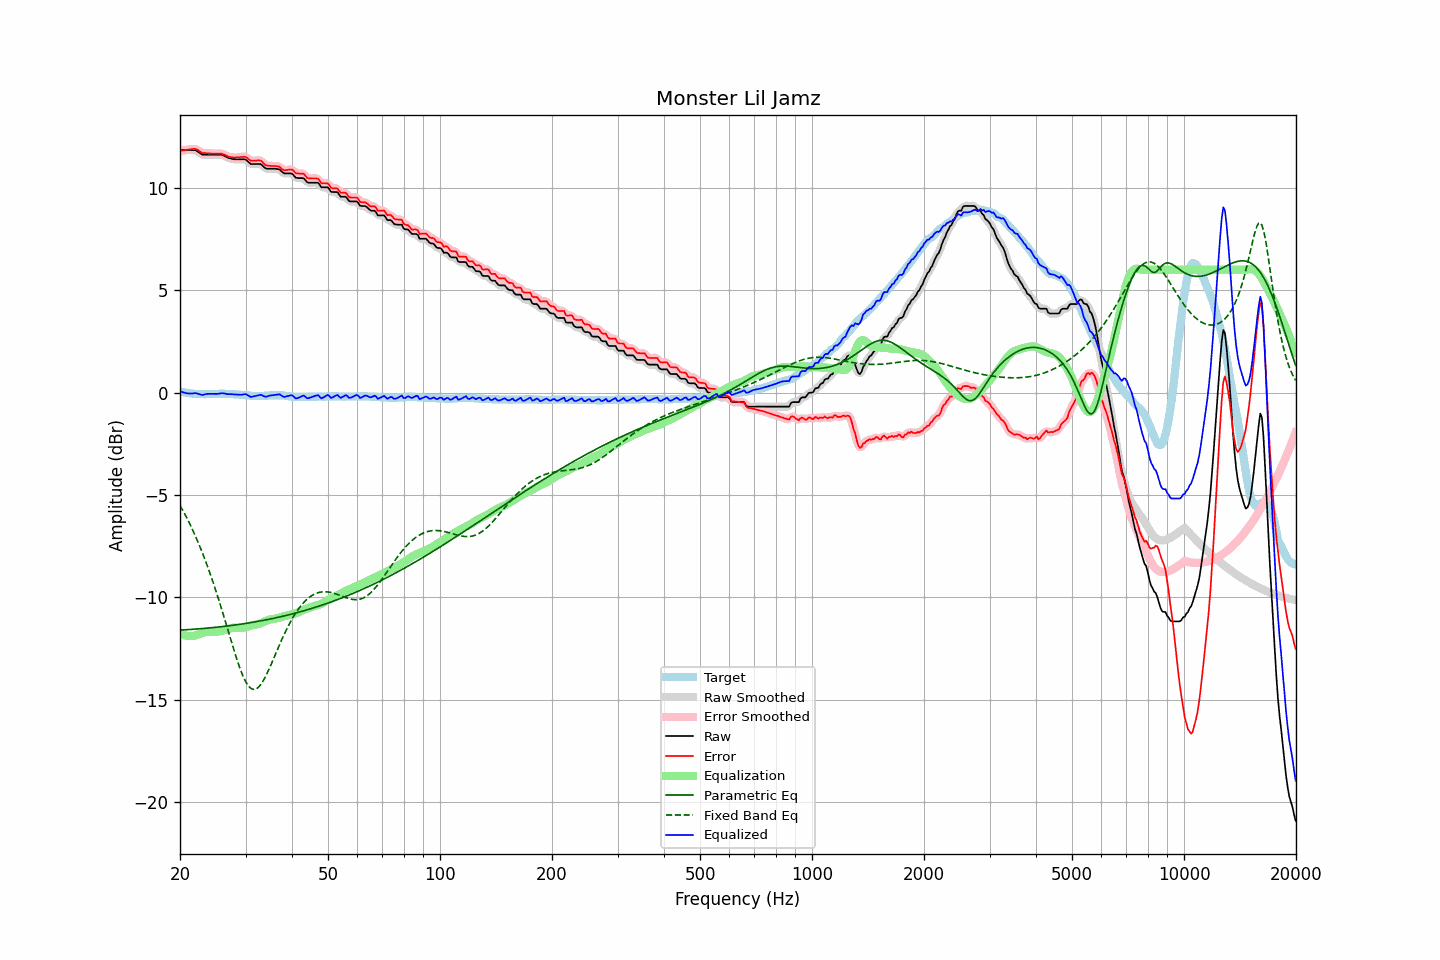

Data behind this chart, as committed beside it:
frequency, raw, error, smoothed, error_smoothed, equalization, parametric_eq, fixed_band_eq, equalized_raw, equalized_smoothed, target
20.00, 11.84, 11.80, 11.84, 11.80, -11.77, -11.60, -5.51, 0.07, 0.07, 0.05
20.20, 11.84, 11.82, 11.84, 11.81, -11.81, -11.60, -5.65, 0.04, 0.04, 0.03
20.40, 11.84, 11.83, 11.84, 11.83, -11.83, -11.59, -5.79, 0.01, 0.01, 0.02
20.61, 11.84, 11.84, 11.84, 11.84, -11.86, -11.59, -5.94, -0.01, -0.01, 0.01
20.81, 11.84, 11.86, 11.84, 11.85, -11.88, -11.58, -6.09, -0.03, -0.03, -0.01
21.02, 11.84, 11.87, 11.84, 11.87, -11.89, -11.58, -6.24, -0.04, -0.04, -0.02
21.23, 11.84, 11.88, 11.84, 11.88, -11.89, -11.57, -6.40, -0.05, -0.05, -0.03
21.44, 11.84, 11.89, 11.85, 11.89, -11.89, -11.57, -6.57, -0.05, -0.05, -0.04
21.66, 11.84, 11.90, 11.85, 11.90, -11.89, -11.56, -6.73, -0.04, -0.04, -0.05
21.87, 11.84, 11.91, 11.84, 11.90, -11.87, -11.56, -6.91, -0.03, -0.03, -0.06
22.09, 11.82, 11.89, 11.82, 11.88, -11.85, -11.55, -7.08, -0.03, -0.04, -0.06
22.31, 11.77, 11.85, 11.78, 11.85, -11.83, -11.55, -7.26, -0.05, -0.05, -0.07
22.54, 11.72, 11.80, 11.72, 11.79, -11.80, -11.54, -7.45, -0.07, -0.08, -0.07
22.76, 11.66, 11.75, 11.66, 11.74, -11.77, -11.53, -7.64, -0.10, -0.10, -0.08
22.99, 11.61, 11.69, 11.63, 11.71, -11.74, -11.53, -7.84, -0.12, -0.11, -0.07
23.22, 11.61, 11.70, 11.61, 11.69, -11.71, -11.52, -8.04, -0.10, -0.10, -0.08
23.45, 11.61, 11.70, 11.61, 11.69, -11.69, -11.51, -8.25, -0.08, -0.08, -0.08
23.69, 11.61, 11.69, 11.61, 11.69, -11.68, -11.51, -8.46, -0.07, -0.07, -0.07
23.92, 11.61, 11.69, 11.61, 11.68, -11.67, -11.50, -8.68, -0.06, -0.06, -0.07
24.16, 11.61, 11.68, 11.61, 11.68, -11.68, -11.49, -8.90, -0.06, -0.06, -0.06
24.40, 11.61, 11.68, 11.61, 11.68, -11.68, -11.48, -9.13, -0.06, -0.06, -0.06
24.65, 11.61, 11.68, 11.61, 11.68, -11.68, -11.48, -9.37, -0.07, -0.07, -0.06
24.89, 11.61, 11.68, 11.61, 11.68, -11.68, -11.47, -9.60, -0.07, -0.07, -0.06
25.14, 11.61, 11.68, 11.61, 11.68, -11.68, -11.46, -9.85, -0.06, -0.06, -0.06
25.39, 11.61, 11.68, 11.62, 11.68, -11.67, -11.45, -10.10, -0.06, -0.05, -0.06
25.65, 11.61, 11.67, 11.62, 11.67, -11.66, -11.44, -10.35, -0.05, -0.04, -0.05
25.91, 11.61, 11.67, 11.61, 11.66, -11.64, -11.43, -10.60, -0.03, -0.04, -0.05
26.16, 11.58, 11.64, 11.58, 11.64, -11.62, -11.42, -10.86, -0.04, -0.04, -0.05
26.43, 11.54, 11.61, 11.55, 11.60, -11.60, -11.42, -11.12, -0.05, -0.05, -0.06
26.69, 11.50, 11.57, 11.50, 11.56, -11.57, -11.41, -11.39, -0.07, -0.07, -0.06
26.96, 11.46, 11.53, 11.47, 11.53, -11.54, -11.40, -11.65, -0.08, -0.07, -0.06
27.23, 11.44, 11.51, 11.44, 11.51, -11.52, -11.39, -11.92, -0.08, -0.08, -0.06
27.50, 11.42, 11.50, 11.42, 11.49, -11.50, -11.38, -12.18, -0.08, -0.08, -0.07
27.77, 11.40, 11.49, 11.41, 11.49, -11.49, -11.37, -12.44, -0.09, -0.08, -0.08
28.05, 11.39, 11.48, 11.40, 11.48, -11.49, -11.36, -12.69, -0.09, -0.09, -0.08
28.33, 11.39, 11.49, 11.39, 11.48, -11.49, -11.34, -12.94, -0.10, -0.10, -0.09
28.62, 11.39, 11.49, 11.39, 11.49, -11.50, -11.33, -13.18, -0.10, -0.10, -0.09
28.90, 11.39, 11.50, 11.39, 11.50, -11.50, -11.32, -13.41, -0.11, -0.11, -0.10
29.19, 11.39, 11.51, 11.40, 11.50, -11.50, -11.31, -13.62, -0.11, -0.11, -0.11
29.48, 11.39, 11.51, 11.40, 11.52, -11.49, -11.30, -13.81, -0.10, -0.09, -0.11
29.78, 11.39, 11.52, 11.39, 11.51, -11.48, -11.29, -13.99, -0.08, -0.08, -0.12
30.08, 11.37, 11.51, 11.36, 11.49, -11.45, -11.27, -14.14, -0.08, -0.09, -0.13
30.38, 11.30, 11.44, 11.30, 11.44, -11.43, -11.26, -14.27, -0.12, -0.13, -0.13
30.68, 11.23, 11.38, 11.24, 11.38, -11.40, -11.25, -14.37, -0.17, -0.17, -0.14
30.99, 11.16, 11.32, 11.18, 11.34, -11.38, -11.24, -14.44, -0.22, -0.20, -0.15
31.30, 11.16, 11.33, 11.16, 11.32, -11.36, -11.22, -14.48, -0.20, -0.20, -0.16
31.61, 11.16, 11.33, 11.16, 11.32, -11.35, -11.21, -14.50, -0.18, -0.19, -0.16
31.93, 11.16, 11.33, 11.16, 11.33, -11.33, -11.20, -14.48, -0.17, -0.17, -0.16
32.24, 11.16, 11.34, 11.17, 11.34, -11.32, -11.18, -14.44, -0.15, -0.15, -0.17
32.57, 11.16, 11.34, 11.17, 11.34, -11.30, -11.17, -14.38, -0.13, -0.13, -0.17
32.89, 11.16, 11.34, 11.15, 11.32, -11.27, -11.15, -14.29, -0.11, -0.12, -0.17
33.22, 11.11, 11.29, 11.10, 11.27, -11.24, -11.14, -14.18, -0.13, -0.14, -0.17
33.55, 11.03, 11.20, 11.04, 11.20, -11.21, -11.12, -14.05, -0.17, -0.17, -0.16
33.89, 10.96, 11.12, 10.98, 11.13, -11.17, -11.11, -13.90, -0.20, -0.19, -0.15
34.23, 10.93, 11.09, 10.94, 11.09, -11.13, -11.09, -13.74, -0.20, -0.19, -0.15
34.57, 10.93, 11.08, 10.93, 11.07, -11.10, -11.08, -13.58, -0.17, -0.17, -0.14
34.92, 10.93, 11.08, 10.93, 11.07, -11.08, -11.06, -13.40, -0.15, -0.15, -0.14
35.27, 10.93, 11.07, 10.93, 11.07, -11.07, -11.05, -13.22, -0.14, -0.13, -0.13
35.62, 10.93, 11.07, 10.93, 11.07, -11.06, -11.03, -13.04, -0.13, -0.13, -0.13
35.97, 10.93, 11.07, 10.93, 11.06, -11.05, -11.01, -12.85, -0.12, -0.12, -0.13
... 635 more rows
